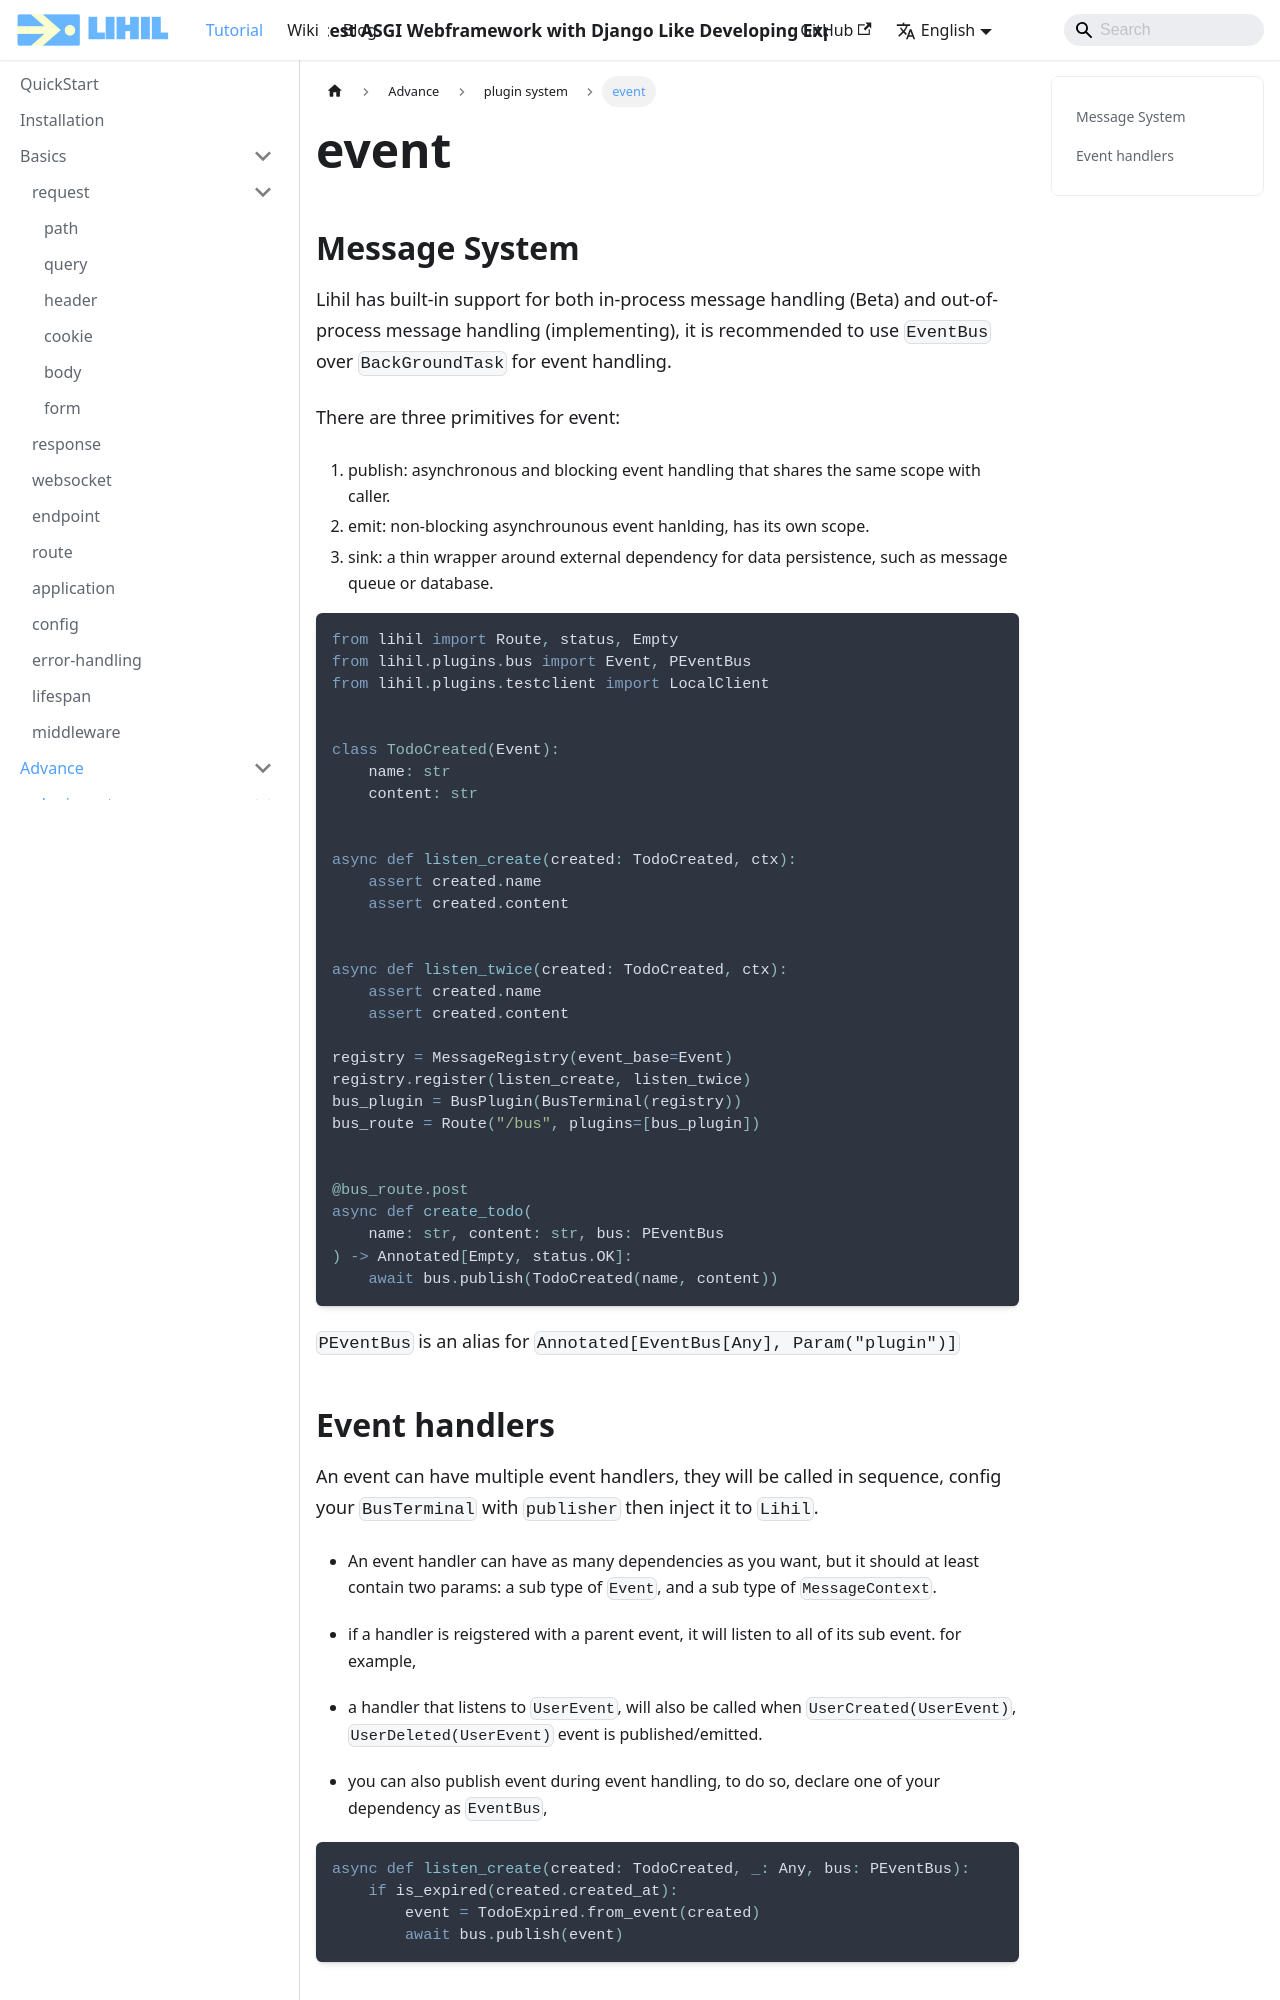

repository: raceychan/raceychan.github.io · page: docs/advance/plugin/message bus/index.html · generator: docusaurus

---
title: event
---

## Message System

Lihil has built-in support for both in-process message handling (Beta) and out-of-process message handling (implementing), it is recommended to use `EventBus` over `BackGroundTask` for event handling.

There are three primitives for event:

1. publish: asynchronous and blocking event handling that shares the same scope with caller.
2. emit: non-blocking asynchrounous event hanlding, has its own scope.
3. sink: a thin wrapper around external dependency for data persistence, such as message queue or database.

```python
from lihil import Route, status, Empty
from lihil.plugins.bus import Event, PEventBus
from lihil.plugins.testclient import LocalClient


class TodoCreated(Event):
    name: str
    content: str


async def listen_create(created: TodoCreated, ctx):
    assert created.name
    assert created.content


async def listen_twice(created: TodoCreated, ctx):
    assert created.name
    assert created.content

registry = MessageRegistry(event_base=Event)
registry.register(listen_create, listen_twice)
bus_plugin = BusPlugin(BusTerminal(registry))
bus_route = Route("/bus", plugins=[bus_plugin])


@bus_route.post
async def create_todo(
    name: str, content: str, bus: PEventBus
) -> Annotated[Empty, status.OK]:
    await bus.publish(TodoCreated(name, content))
```

`PEventBus` is an alias for `Annotated[EventBus[Any], Param("plugin")]`
